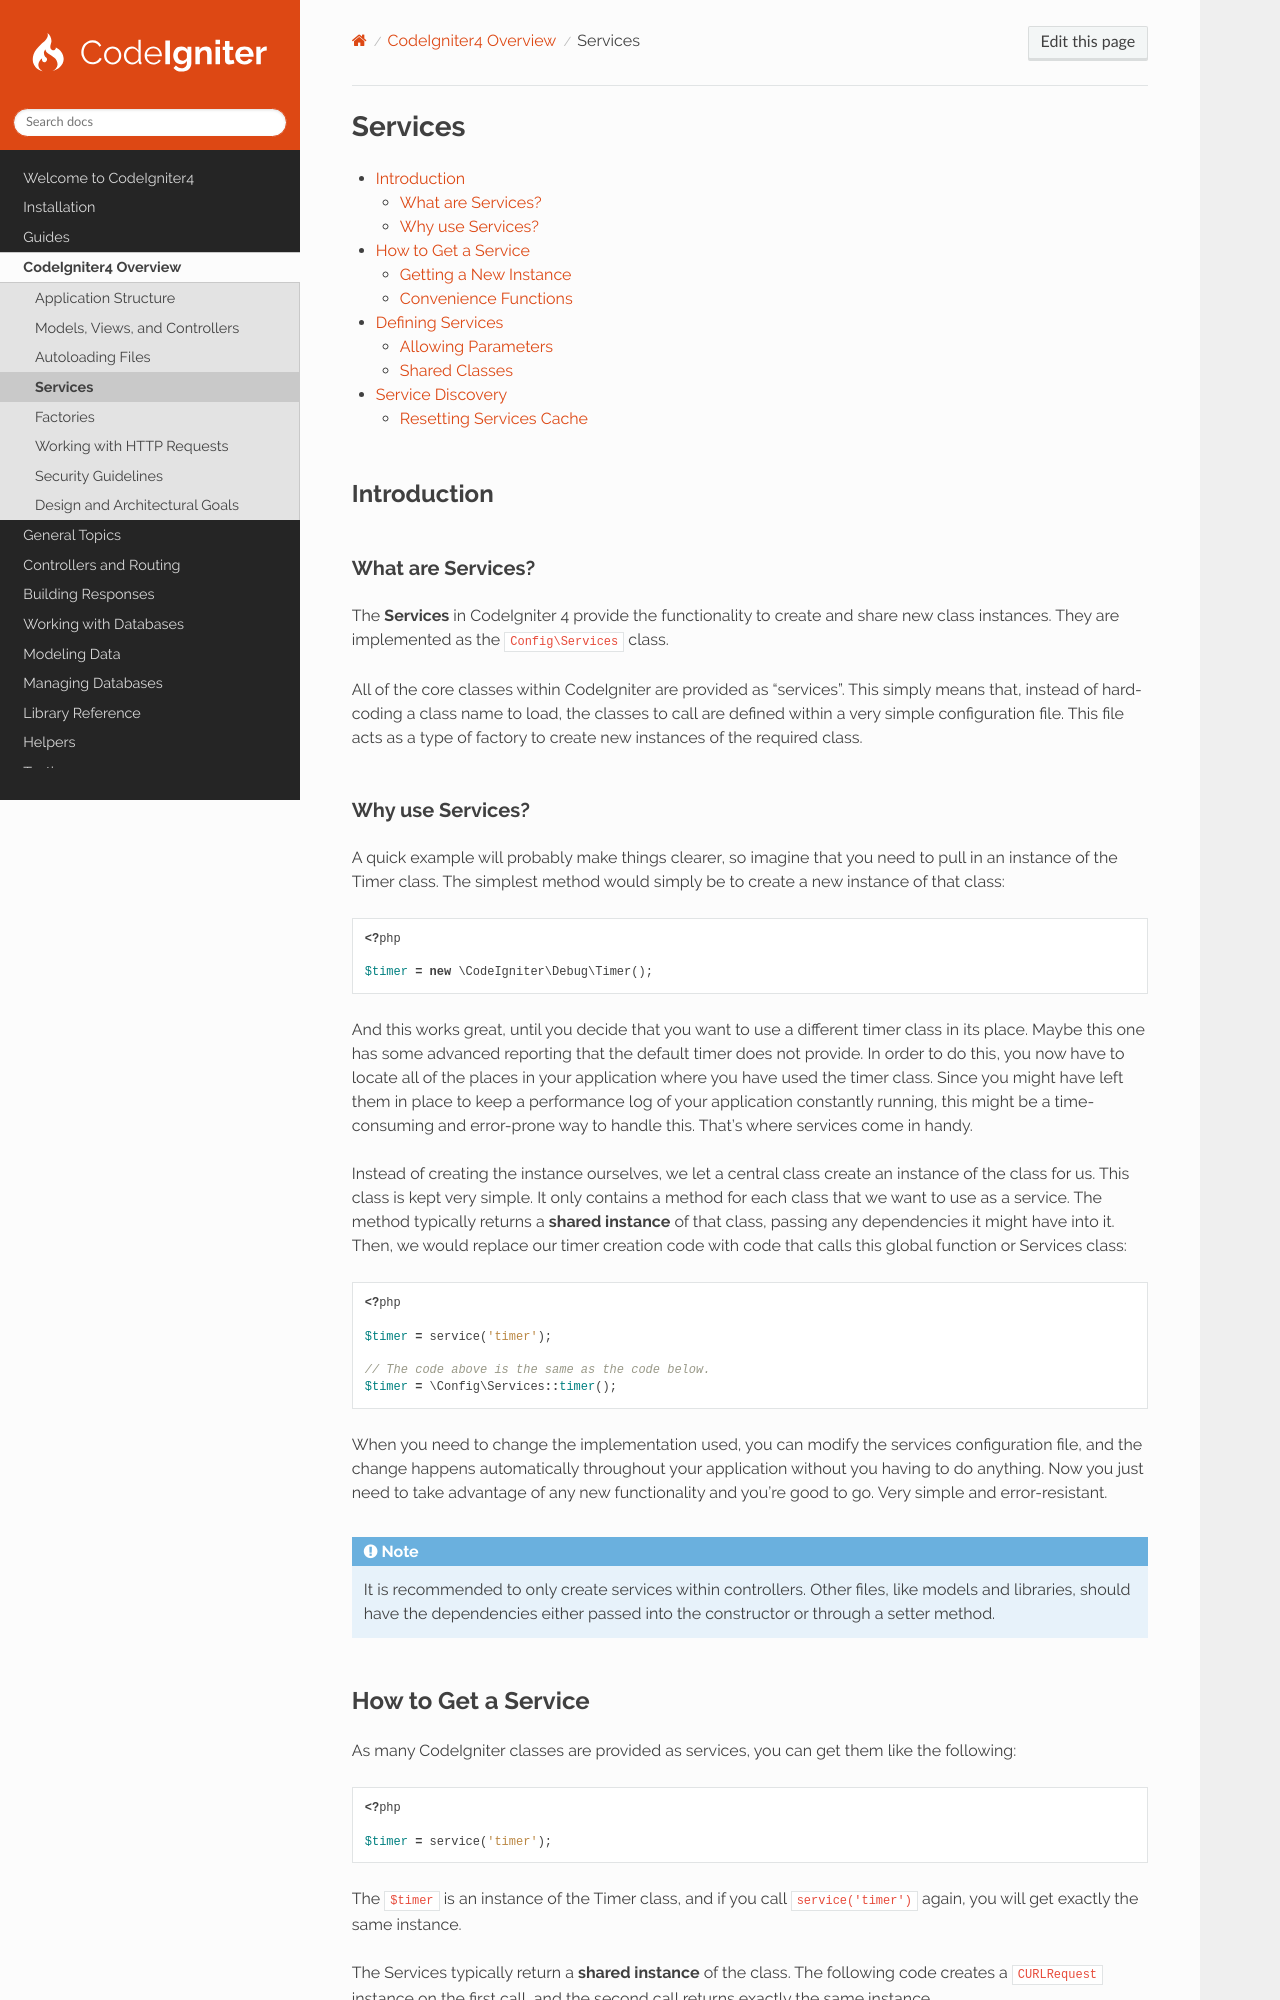

repository: codeigniter4/CodeIgniter4 · page: concepts/services.html · generator: sphinx

########
Services
########

.. contents::
    :local:
    :depth: 2

Introduction
************

What are Services?
==================

The **Services** in CodeIgniter 4 provide the functionality to create and share new class instances. They are
implemented as the ``Config\Services`` class.

All of the core classes within CodeIgniter are provided as "services". This simply means that, instead of hard-coding a
class name to load, the classes to call are defined within a very simple configuration file. This file acts as a type of
factory to create new instances of the required class.
